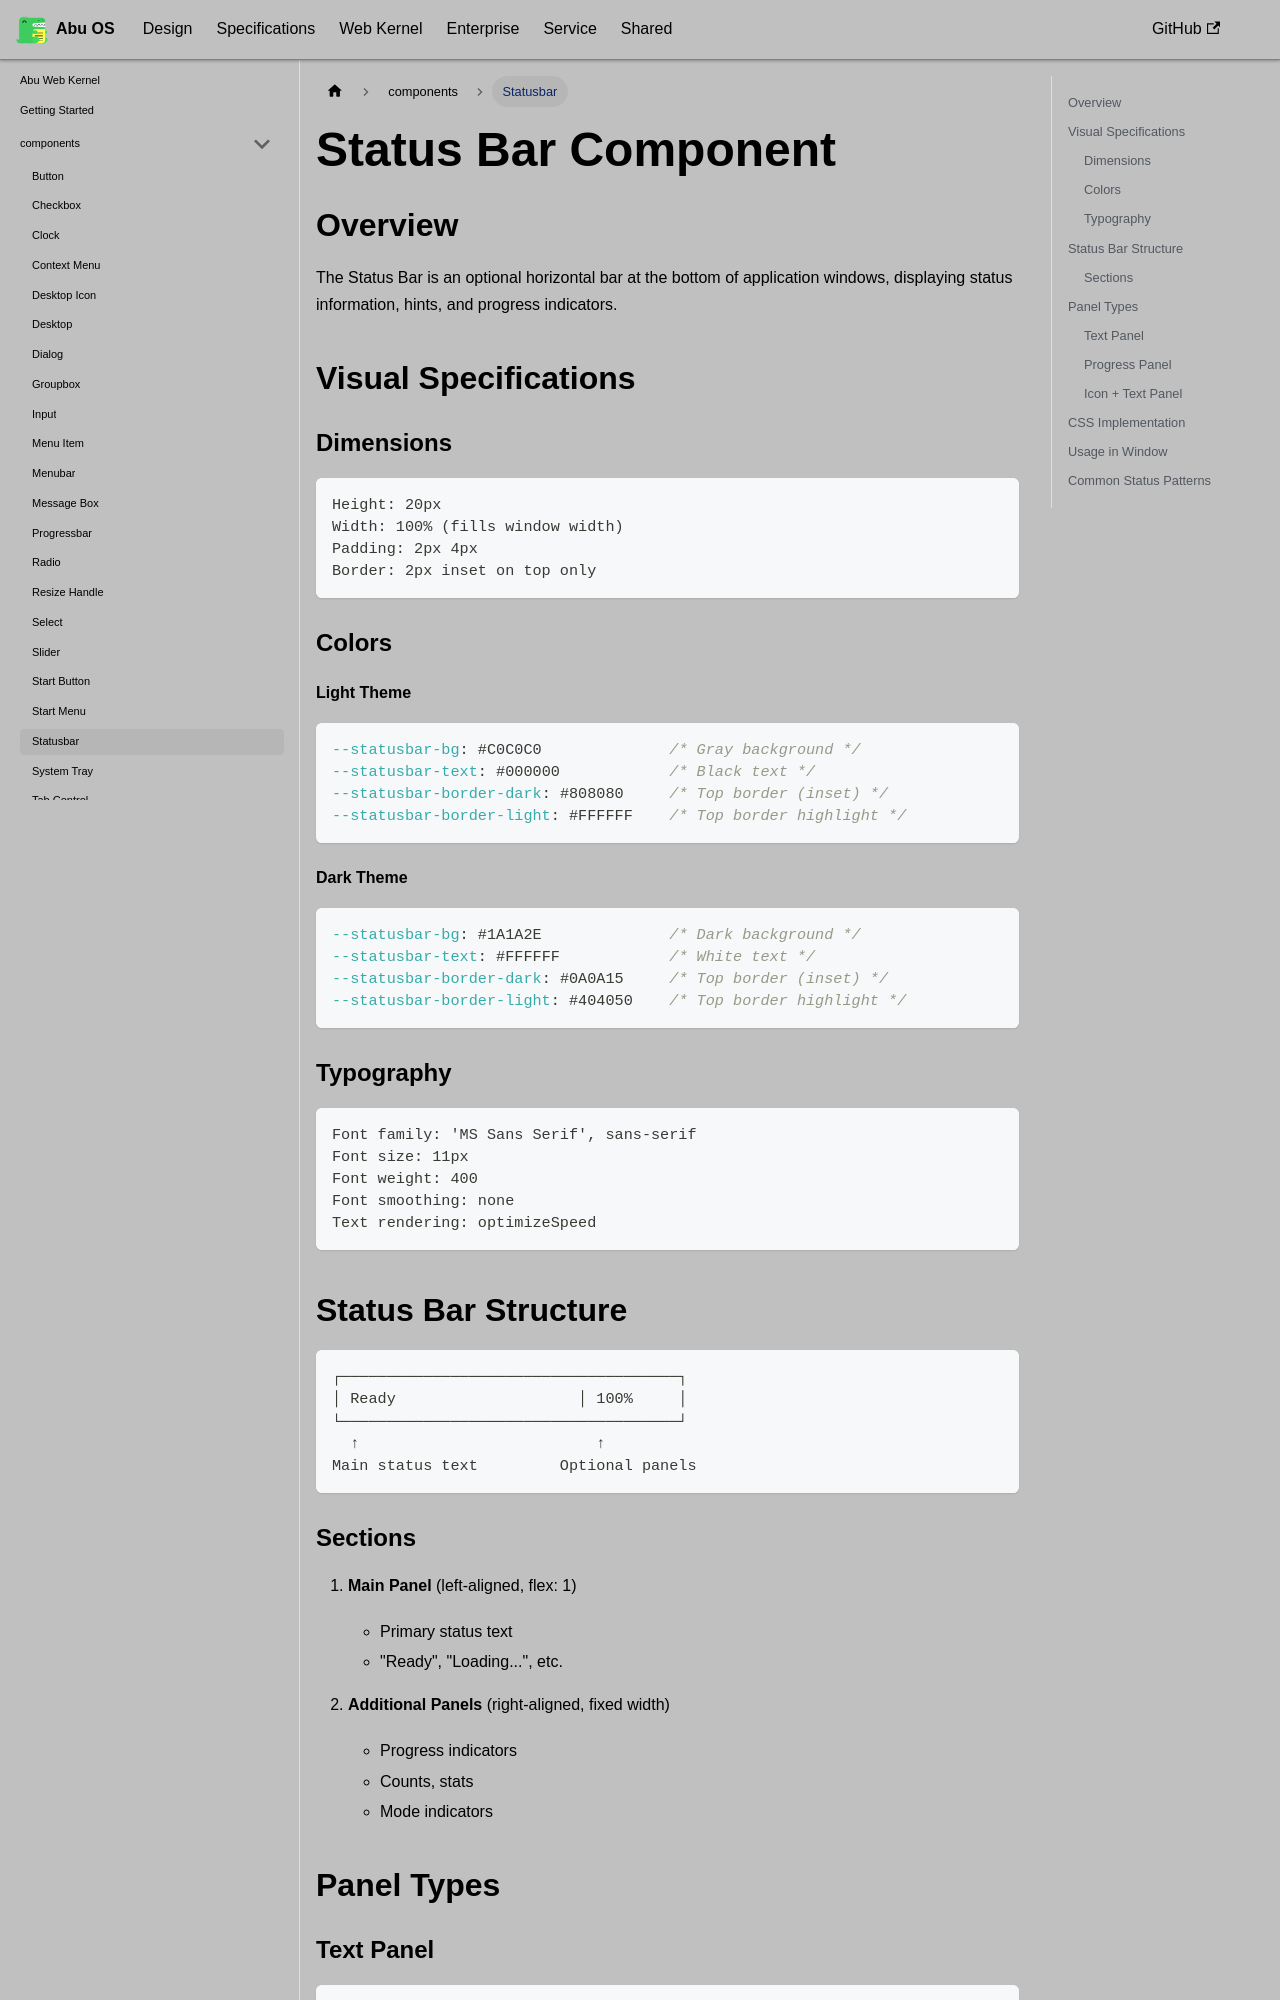

repository: OstrichDeveloper/Abu-98-Specification · page: docs/abu-web-kernel/components/statusbar/index.html · generator: docusaurus

---
id: statusbar
title: Statusbar
---

# Status Bar Component

## Overview

The Status Bar is an optional horizontal bar at the bottom of application windows, displaying status information, hints, and progress indicators.

## Visual Specifications

### Dimensions

```
Height: 20px
Width: 100% (fills window width)
Padding: 2px 4px
Border: 2px inset on top only
```

### Colors

#### Light Theme

```css
--statusbar-bg: #C0C0C0              /* Gray background */
--statusbar-text: #000000            /* Black text */
--statusbar-border-dark: #808080     /* Top border (inset) */
--statusbar-border-light: #FFFFFF    /* Top border highlight */
```

#### Dark Theme

```css
--statusbar-bg: #1A1A2E              /* Dark background */
--statusbar-text: #FFFFFF            /* White text */
--statusbar-border-dark: #0A0A15     /* Top border (inset) */
--statusbar-border-light: #404050    /* Top border highlight */
```

### Typography

```
Font family: 'MS Sans Serif', sans-serif
Font size: 11px
Font weight: 400
Font smoothing: none
Text rendering: optimizeSpeed
```

## Status Bar Structure

```
┌─────────────────────────────────────┐
│ Ready                    │ 100%     │
└─────────────────────────────────────┘
  ↑                          ↑
Main status text         Optional panels
```
